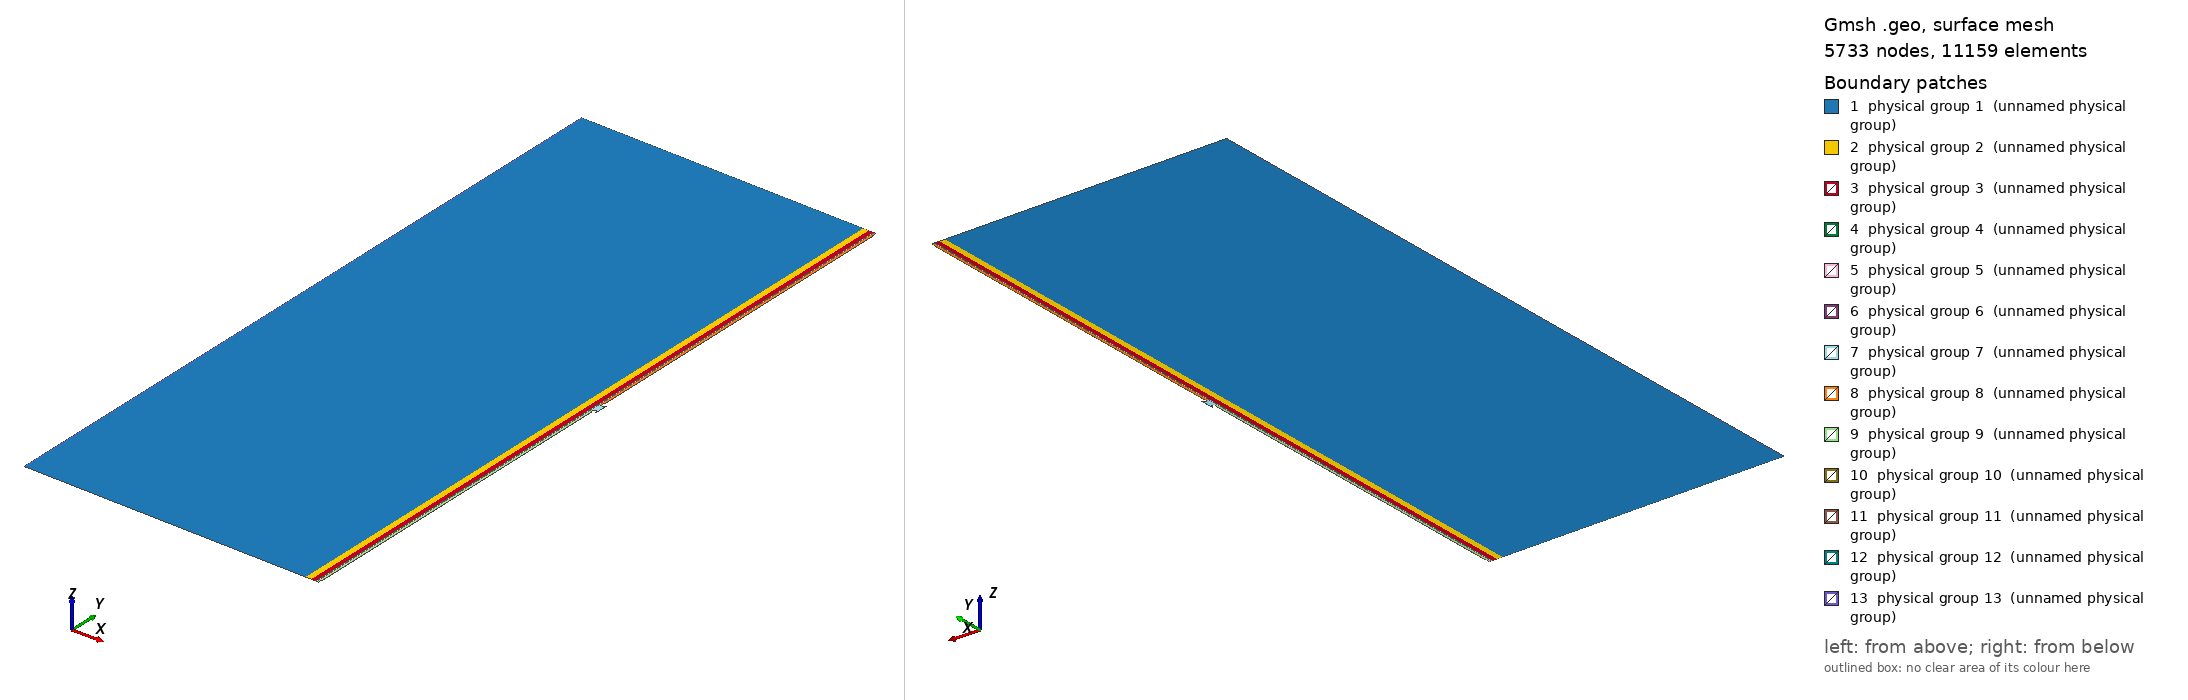

Gmsh geometry script, surface-meshed: 5733 nodes, 11159 surface elements. Boundary patches (legend numbers): 1 physical group 1 (unnamed physical group), 2 physical group 2 (unnamed physical group), 3 physical group 3 (unnamed physical group), 4 physical group 4 (unnamed physical group), 5 physical group 5 (unnamed physical group), 6 physical group 6 (unnamed physical group), 7 physical group 7 (unnamed physical group), 8 physical group 8 (unnamed physical group), 9 physical group 9 (unnamed physical group), 10 physical group 10 (unnamed physical group), 11 physical group 11 (unnamed physical group), 12 physical group 12 (unnamed physical group), 13 physical group 13 (unnamed physical group). Left view from above one corner, right view from below the opposite corner. Legend entries are the model's physical surfaces. The drawing asked Gmsh for element sizes between 1% and 20% of the model's largest extent; the script's own settings can give other sizes.

=== model.geo (drawn) ===
SetFactory("Built-in");
Point(1) = {-0.252689856,-127.468133485,0,1};
Point(2) = {-0.252689856,127.482842195,0,1};
Point(3) = {-0,-127.47548784,0,1};
Point(4) = {0,127.47548784,0,1};
Point(5) = {101.075942508,-130.417229867,0,1};
Point(6) = {101.075942508,124.533745813,0,1};
Point(7) = {103.097461358,-130.476064707,0,1};
Point(8) = {103.097461358,124.474910972,0,1};
Point(9) = {104.613600496,-130.520190838,0,1};
Point(10) = {104.613600496,124.430784842,0,1};
Point(11) = {104.866290352,-130.527545193,0,1};
Point(12) = {104.866290352,124.423430487,0,1};
Point(13) = {104.947151106,-130.529898587,0,1};
Point(14) = {104.947151106,124.421077093,0,1};
Point(15) = {105.199840962,-130.537252942,0,1};
Point(16) = {105.199840962,-4.591470956,0,1};
Point(17) = {105.199840962,-1.532059248,0,1};
Point(18) = {105.199840962,124.413722738,0,1};
Point(19) = {105.755758646,-130.553432523,0,1};
Point(20) = {105.755758646,-129.023726669,0,1};
Point(21) = {105.755758646,-6.137356391,0,1};
Point(22) = {105.755758646,-4.607650537,0,1};
Point(23) = {105.755758646,-1.548238829,0,1};
Point(24) = {105.755758646,-0.018532975,0,1};
Point(25) = {105.755758646,122.867837303,0,1};
Point(26) = {105.755758646,124.397543157,0,1};
Point(27) = {106.008448502,-129.031081024,0,1};
Point(28) = {106.008448502,-6.144710746,0,1};
Point(29) = {106.008448502,-0.02588733,0,1};
Point(30) = {106.008448502,122.860482948,0,1};
Point(31) = {106.968669956,-5.560774954,0,1};
Point(32) = {106.968669956,-4.642951441,0,1};
Point(33) = {106.968669956,-1.583539733,0,1};
Point(34) = {106.968669956,-0.665716221,0,1};
Point(35) = {107.221359812,-5.568129309,0,1};
Point(36) = {107.221359812,-0.673070576,0,1};
Line(1) = {3,5};
Line(2) = {5,6};
Line(3) = {4,6};
Line(4) = {3,4};
Line(5) = {5,7};
Line(6) = {7,8};
Line(7) = {6,8};
Line(8) = {7,9};
Line(9) = {9,10};
Line(10) = {8,10};
Line(11) = {9,11};
Line(12) = {11,12};
Line(13) = {10,12};
Line(14) = {11,13};
Line(15) = {13,14};
Line(16) = {12,14};
Line(17) = {13,15};
Line(18) = {15,16};
Line(19) = {16,17};
Line(20) = {17,18};
Line(21) = {14,18};
Line(22) = {16,22};
Line(23) = {22,32};
Line(24) = {32,33};
Line(25) = {23,33};
Line(26) = {17,23};
Line(27) = {23,24};
Line(28) = {24,25};
Line(29) = {25,26};
Line(30) = {18,26};
Line(31) = {15,19};
Line(32) = {19,20};
Line(33) = {20,21};
Line(34) = {21,22};
Line(35) = {24,29};
Line(36) = {29,30};
Line(37) = {25,30};
Line(38) = {20,27};
Line(39) = {27,28};
Line(40) = {21,28};
Line(41) = {31,35};
Line(42) = {35,36};
Line(43) = {34,36};
Line(44) = {33,34};
Line(45) = {31,32};
Line(46) = {1,3};
Line(47) = {2,4};
Line(48) = {1,2};
Curve Loop(1) = {1,2,-3,-4};
Plane Surface(1) = {1};
Physical Surface(1) = {1};
Curve Loop(2) = {5,6,-7,-2};
Plane Surface(2) = {2};
Physical Surface(2) = {2};
Curve Loop(3) = {8,9,-10,-6};
Plane Surface(3) = {3};
Physical Surface(3) = {3};
Curve Loop(4) = {11,12,-13,-9};
Plane Surface(4) = {4};
Physical Surface(4) = {4};
Curve Loop(5) = {14,15,-16,-12};
Plane Surface(5) = {5};
Physical Surface(5) = {5};
Curve Loop(6) = {17,18,19,20,-21,-15};
Plane Surface(6) = {6};
Physical Surface(6) = {6};
Curve Loop(7) = {22,23,24,-25,-26,-19};
Plane Surface(7) = {7};
Physical Surface(7) = {7};
Curve Loop(8) = {26,27,28,29,-30,-20};
Plane Surface(8) = {8};
Physical Surface(8) = {8};
Curve Loop(9) = {31,32,33,34,-22,-18};
Plane Surface(9) = {9};
Physical Surface(9) = {9};
Curve Loop(10) = {35,36,-37,-28};
Plane Surface(10) = {10};
Physical Surface(10) = {10};
Curve Loop(11) = {38,39,-40,-33};
Plane Surface(11) = {11};
Physical Surface(11) = {11};
Curve Loop(12) = {41,42,-43,-44,-24,-45};
Plane Surface(12) = {12};
Physical Surface(12) = {12};
Curve Loop(13) = {46,4,-47,-48};
Plane Surface(13) = {13};
Physical Surface(13) = {13};
Field[1] = Distance;
Field[1].CurvesList = {1,2,3,4,5,6,7,8,9,10,11,12,13,14,15,16,17,18,19,20,21,22,23,24,25,26,27,28,29,30,31,32,33,34,35,36,37,38,39,40,41,42,43,44,45,46,47,48};
Field[1].Sampling = 2000;
Field[2] = MathEval;
Field[2].F = "Min(5.0, 0.045+0.3*F1)";
Background Field = 2;
Mesh.MeshSizeFromPoints=0; Mesh.MeshSizeFromCurvature=0; Mesh.MeshSizeExtendFromBoundary=0;
Mesh.MeshSizeMin=0.045; Mesh.MeshSizeMax=10.0; Mesh.Algorithm=5; Mesh.MshFileVersion=2.2;
